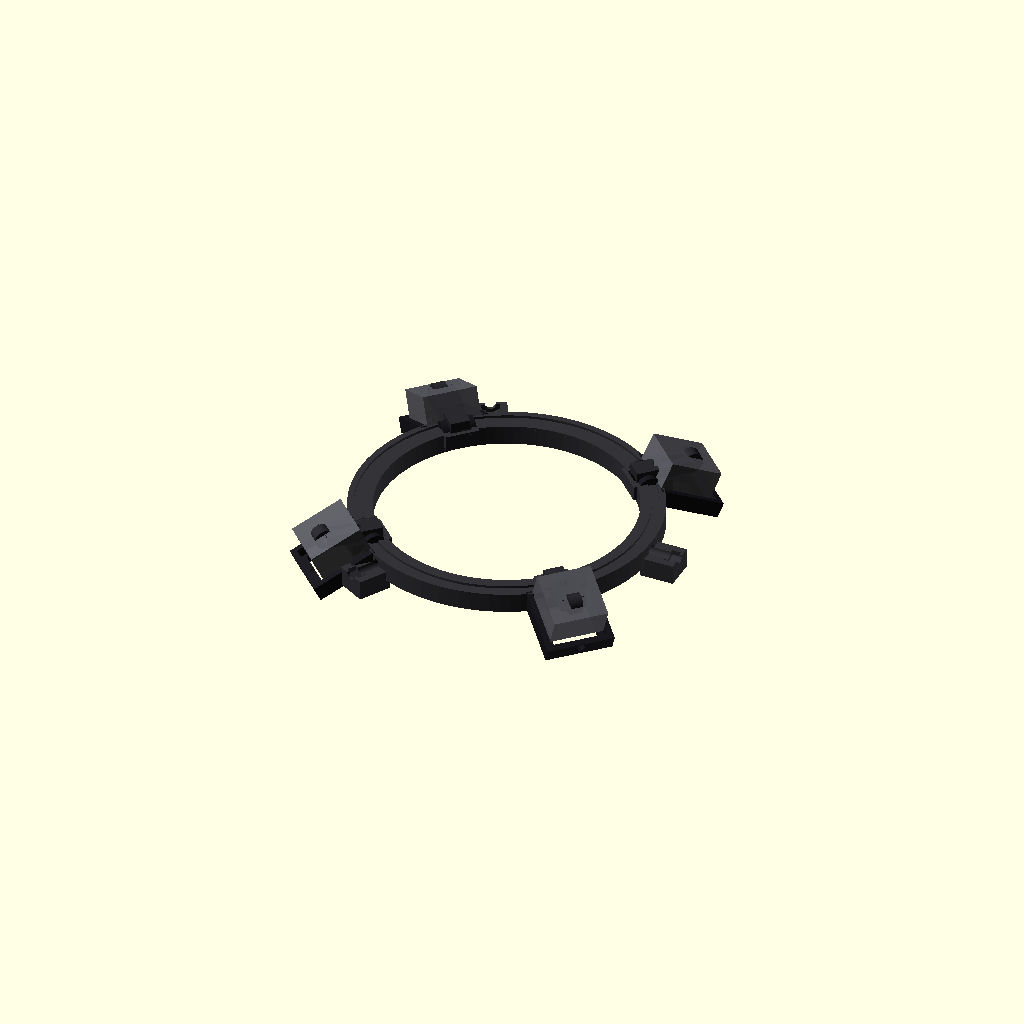
Cell 1: rendered with the file's own defaults.
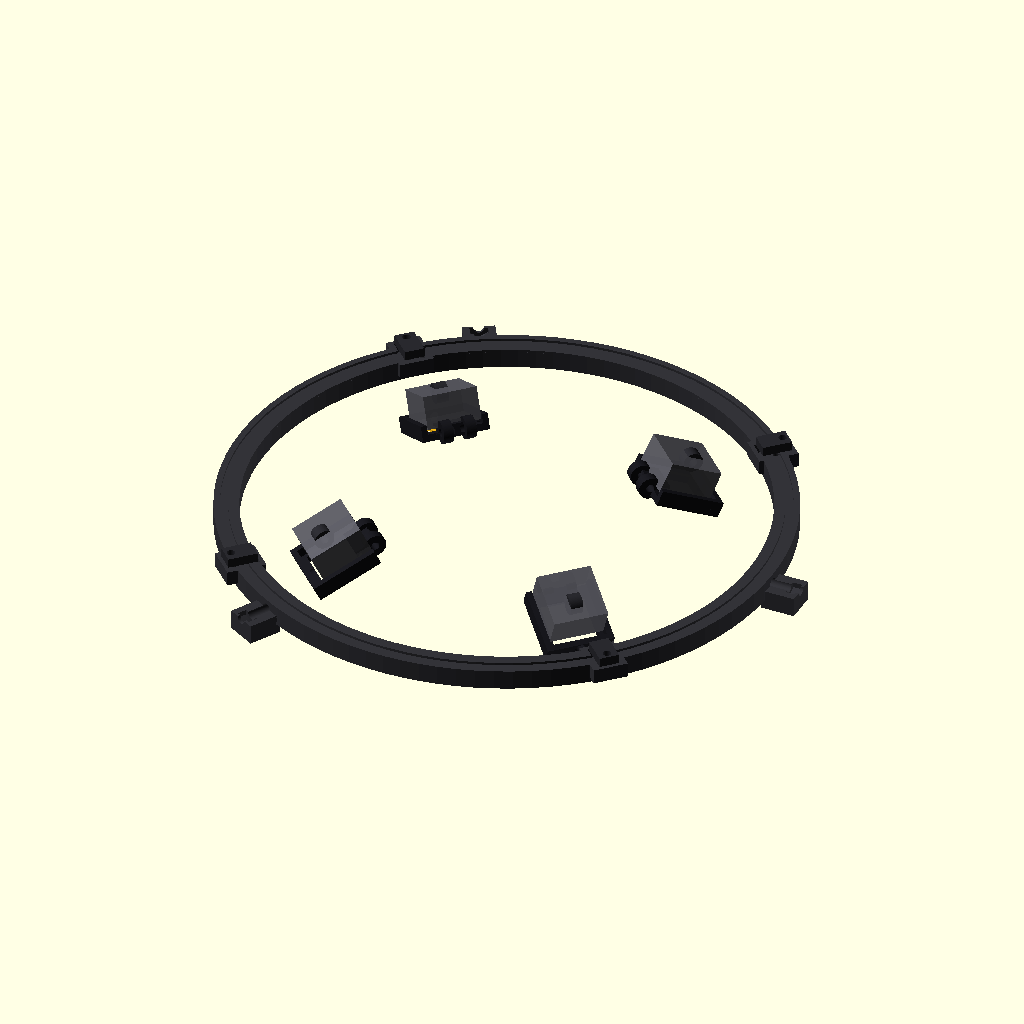
Cell 2: ring_id = 206 (everything else at default).
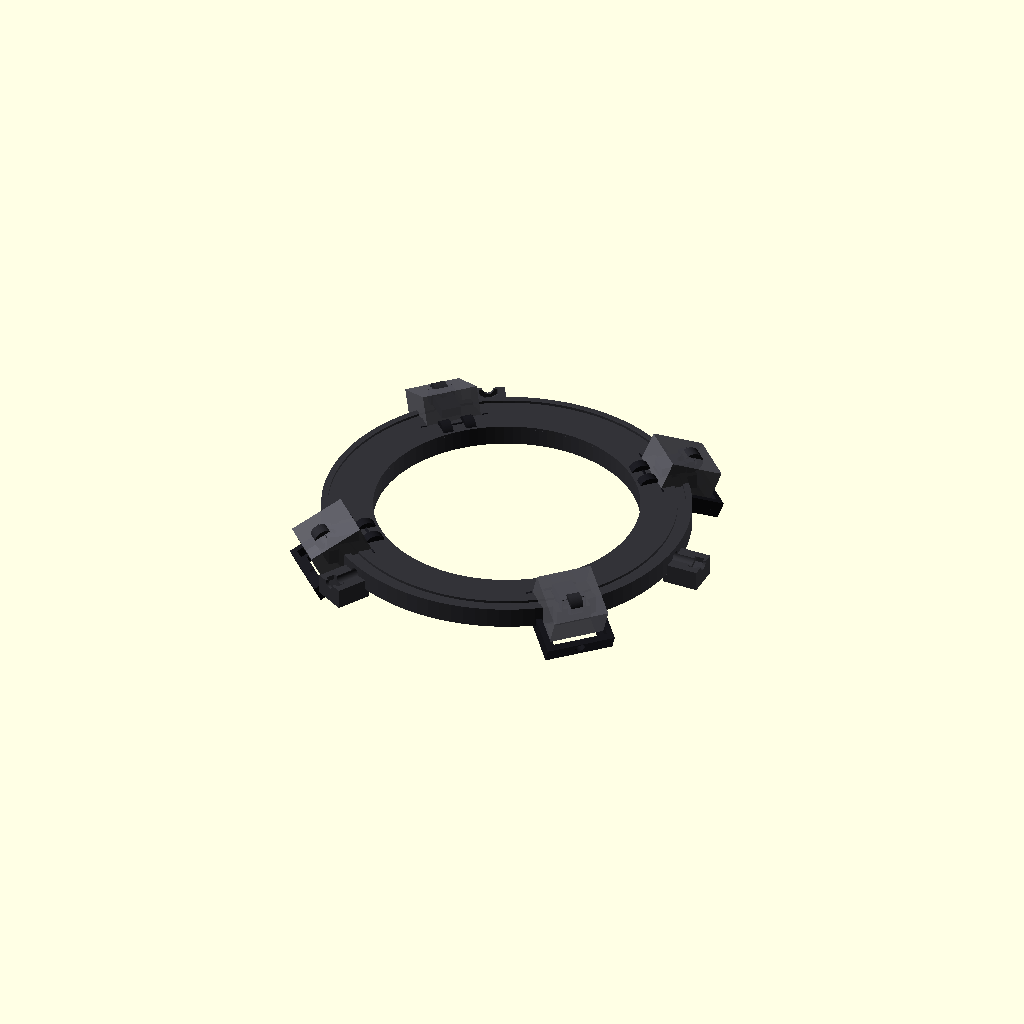
Cell 3: ring_wall_radial = 20 (everything else at default).
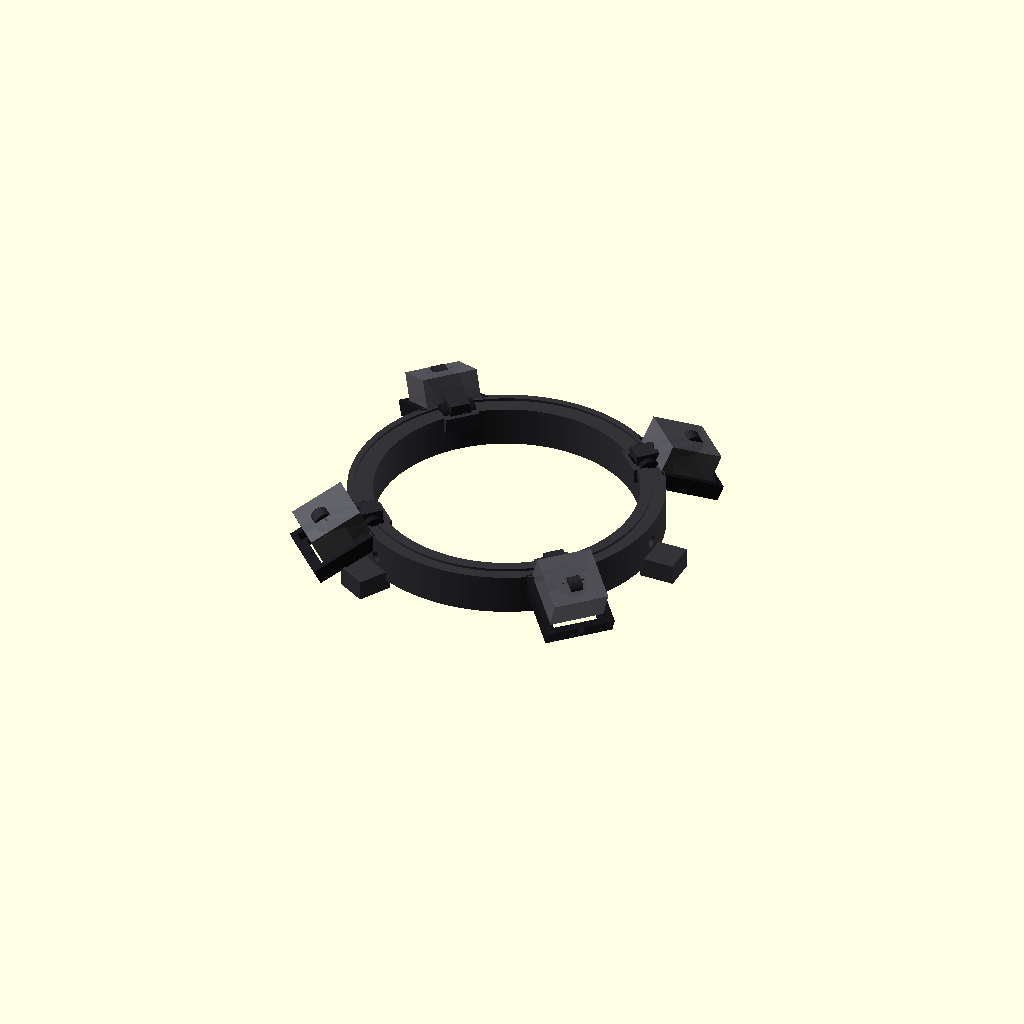
Cell 4: the same model with ring_h = 16.
All cells are drawn from one camera (rotation 55°, 0°, 25°, orthographic, colour scheme Cornfield), so only the parameter changes between them.
The OpenSCAD source (cad/history/microscope_led_head_v06.scad):

/*
  PC SERVICE - Luz LED profesional para microscopio
  Cabezal modular paramétrico V0.6
  OpenSCAD

  Arquitectura:
  - Aro central con ID 103 mm.
  - 3 tornillos radiales M4 a 120° para sujetar el Barlow/objetivo.
  - 4 brazos desmontables a 45°, 135°, 225° y 315°.
  - 4 pods articulados mediante tornillo M3.
  - Alojamiento para disipador 22 x 22 mm.
  - Inclinación nominal del pod: 25° hacia el centro.
  - Radio nominal del centro del COB: 68 mm.

  NOTA:
  Este archivo está pensado para iterar. Todas las medidas críticas están
  agrupadas al principio.
*/

// =========================
// SELECCIÓN DE SALIDA
// =========================
// "assembly", "ring", "arm", "pod", "print_plate"
part = "assembly";
exploded = 0;          // 0 = ensamblado, >0 separa piezas en la vista
$fn = 96;

// =========================
// PARÁMETROS PRINCIPALES
// =========================

// Microscopio / aro actual
ring_id              = 103.0;
ring_wall_radial     = 10.0;
ring_od              = ring_id + 2*ring_wall_radial;
ring_h               = 8.0;

// Tornillos de fijación al microscopio
scope_screw_count    = 3;
scope_screw_angles   = [0,120,240];
scope_screw_nominal  = 4.0;
scope_screw_hole     = 4.4;     // para tornillo M4 real; usar tuerca cautiva
scope_screw_length   = 23.0;
scope_boss_w         = 13.0;
scope_boss_l         = 14.0;
scope_boss_h         = 8.0;
m4_nut_af            = 7.2;     // ancho entre caras, holgura incluida
m4_nut_h             = 3.4;

// LEDs
led_angles           = [45,135,225,315];
cob_center_radius    = 68.0;
pod_tilt             = 25.0;    // grados hacia el centro
pod_drop             = 10.0;

// Disipador / COB
heatsink_w           = 22.0;
heatsink_l           = 22.0;
heatsink_h           = 13.0;    // EDITAR si tu disipador real difiere
heatsink_clearance   = 0.30;    // por lado
pocket_w             = heatsink_w + 2*heatsink_clearance;
pocket_l             = heatsink_l + 2*heatsink_clearance;

// Pod
pod_wall             = 2.4;
pod_back             = 2.8;
pod_side_h           = 5.0;
pod_outer_w          = pocket_w + 2*pod_wall;
pod_outer_l          = pocket_l + 2*pod_wall;
diffuser_enable      = true;
diffuser_slot        = 1.2;
diffuser_gap         = 5.0;

// Unión aro <-> brazo
tongue_w             = 8.0;
tongue_l             = 12.0;
tongue_t             = 3.8;
socket_clear         = 0.25;
socket_w             = tongue_w + 2*socket_clear;
socket_l             = tongue_l + 0.5;
socket_t             = tongue_t + 0.35;
socket_pad_w         = 14.0;
socket_pad_l         = 16.0;
socket_pad_h         = 6.0;
arm_lock_hole        = 3.3;     // M3 pasante

// Brazo
arm_w                = 10.0;
arm_t                = 5.0;
arm_pivot_r          = 64.0;    // radio del eje del tornillo de articulación
arm_pivot_hole       = 3.3;     // M3
arm_pivot_ear_w      = 8.0;
arm_pivot_ear_t      = 5.0;
arm_body_start_r     = ring_od/2 - tongue_l + 1.0;
arm_body_len         = arm_pivot_r - arm_body_start_r;

// Horquilla del pod
fork_gap             = arm_pivot_ear_t + 0.35;
fork_t               = 4.0;
fork_hole            = 3.3;
fork_outer_w         = fork_gap + 2*fork_t;

// Cableado
wire_channel_w       = 3.2;
wire_channel_d       = 2.0;
pod_wire_hole        = 4.0;

// =========================
// UTILIDADES
// =========================

module hex_prism(af, h){
    // hexágono definido por ancho entre caras
    r = af / sqrt(3);
    cylinder(h=h, r=r, $fn=6);
}

module radial_transform(angle, r=0, z=0){
    rotate([0,0,angle])
        translate([r,0,z])
            children();
}

// =========================
// ARO CENTRAL
// =========================

module ring_body(){
    difference(){
        union(){
            // Aro principal
            difference(){
                cylinder(h=ring_h, d=ring_od);
                translate([0,0,-0.5])
                    cylinder(h=ring_h+1, d=ring_id);
            }

            // Bosses de los 3 tornillos M4
            for(a = scope_screw_angles){
                radial_transform(a, ring_od/2 + scope_boss_l/2 - 2, 0)
                    cube([scope_boss_l, scope_boss_w, scope_boss_h], center=true);
            }

            // Pads para los cuatro brazos
            for(a = led_angles){
                radial_transform(a, ring_od/2 - socket_pad_l/2 + 4.0, ring_h - socket_pad_h/2)
                    cube([socket_pad_l, socket_pad_w, socket_pad_h], center=true);
            }
        }

        // Agujeros radiales para los M4 del microscopio
        for(a = scope_screw_angles){
            rotate([0,0,a])
                translate([ring_od/2 + scope_boss_l - 5,0,ring_h/2])
                    rotate([0,90,0])
                        cylinder(h=scope_boss_l + ring_wall_radial + 8,
                                 d=scope_screw_hole, center=true);

            // Trampa de tuerca M4 en la cara exterior
            rotate([0,0,a])
                translate([ring_od/2 + scope_boss_l - 7.0,0,ring_h/2])
                    rotate([0,90,0])
                        hex_prism(m4_nut_af, m4_nut_h+0.4);
        }

        // Ranuras superiores para espigas de brazo
        for(a = led_angles){
            rotate([0,0,a])
                translate([ring_od/2 - socket_l/2 + 2.2, 0,
                           ring_h - socket_t/2 + 0.05])
                    cube([socket_l, socket_w, socket_t], center=true);

            // Agujero vertical M3 de bloqueo
            rotate([0,0,a])
                translate([ring_od/2 - 2.5, 0, ring_h/2])
                    cylinder(h=ring_h+socket_pad_h+2, d=arm_lock_hole, center=true);
        }

        // Canaleta circular superior simple para cables
        // (interrumpida visualmente por los pads, pero funcional)
        translate([0,0,ring_h-wire_channel_d/2])
            difference(){
                cylinder(h=wire_channel_d+0.2, d=ring_od-5);
                cylinder(h=wire_channel_d+0.3, d=ring_od-5-2*wire_channel_w);
            }
    }
}

// =========================
// BRAZO MODULAR
// =========================

module arm_part(){
    // La pieza está orientada localmente en +X.
    // Su origen está aproximadamente donde comienza la espiga.
    difference(){
        union(){
            // Espiga que entra en el aro
            translate([tongue_l/2,0,tongue_t/2])
                cube([tongue_l, tongue_w, tongue_t], center=true);

            // Cuerpo del brazo
            translate([tongue_l + arm_body_len/2 - 2, 0, arm_t/2])
                cube([arm_body_len, arm_w, arm_t], center=true);

            // Oreja del pivote
            pivot_x = tongue_l + arm_body_len - 2;
            translate([pivot_x,0,arm_t/2])
                rotate([90,0,0])
                    cylinder(h=arm_pivot_ear_t,
                             d=arm_pivot_ear_w,
                             center=true);
        }

        // Agujero de bloqueo M3 de la espiga
        translate([tongue_l-2.5,0,0])
            cylinder(h=10, d=arm_lock_hole, center=true);

        // Agujero del pivote M3 (eje tangencial)
        pivot_x = tongue_l + arm_body_len - 2;
        translate([pivot_x,0,arm_t/2])
            rotate([90,0,0])
                cylinder(h=arm_pivot_ear_t+4,
                         d=arm_pivot_hole,
                         center=true);

        // Canaleta superior para cable
        translate([tongue_l + arm_body_len/2 - 2, 0, arm_t-wire_channel_d/2])
            cube([arm_body_len-2, wire_channel_w, wire_channel_d+0.2], center=true);
    }
}

// =========================
// POD LED ARTICULADO
// =========================

module pod_tray(){
    /*
      Sistema local:
      - X = radial hacia afuera
      - Y = tangencial
      - Z = vertical
      - cara del LED apunta aproximadamente hacia -Z,
        inclinada pod_tilt hacia -X (centro del microscopio).
    */

    difference(){
        union(){
            // Bandeja / respaldo
            translate([6,0,0])
                cube([pod_outer_l, pod_outer_w, pod_back], center=true);

            // Labios laterales de retención del disipador
            for(s=[-1,1]){
                translate([6, s*(pocket_w/2 + pod_wall/2), pod_side_h/2])
                    cube([pod_outer_l, pod_wall, pod_side_h], center=true);
            }

            // Labio posterior
            translate([6 + pod_outer_l/2 - pod_wall/2,0,pod_side_h/2])
                cube([pod_wall, pod_outer_w, pod_side_h], center=true);

            // Horquilla doble del pivote en el lado interior
            for(s=[-1,1]){
                translate([-pod_outer_l/2 + 4.5,
                           s*(fork_gap/2 + fork_t/2),
                           1.5])
                    rotate([90,0,0])
                        cylinder(h=fork_t,
                                 d=9.0,
                                 center=true);
            }

            // Puente de unión horquilla-bandeja
            translate([-pod_outer_l/2 + 8,0,1.5])
                cube([9, fork_outer_w, 5], center=true);
        }

        // Hueco central para reducir plástico detrás del disipador
        translate([6,0,-0.2])
            cube([pocket_l-4, pocket_w-4, pod_back+1], center=true);

        // Agujeros M3 de la horquilla
        for(s=[-1,1]){
            translate([-pod_outer_l/2 + 4.5,
                       s*(fork_gap/2 + fork_t/2),
                       1.5])
                rotate([90,0,0])
                    cylinder(h=fork_t+3, d=fork_hole, center=true);
        }

        // Paso de cable
        translate([6 + pod_outer_l/2 - 3,0,2.5])
            rotate([0,90,0])
                cylinder(h=8, d=pod_wire_hole, center=true);

        // Ranura opcional para difusor en el frente
        if(diffuser_enable){
            translate([6 - pod_outer_l/2 + diffuser_gap,0,-0.1])
                cube([diffuser_slot, pocket_w+1.0, pod_back+2], center=true);
        }
    }
}

module pod_part(){
    rotate([0,pod_tilt,0])
        pod_tray();
}

// =========================
// ENSAMBLE
// =========================

module assembled(){
    color([0.20,0.20,0.22]) ring_body();

    for(a = led_angles){
        // Posición local de inicio del brazo.
        // Se hace coincidir su espiga con la ranura del aro.
        base_r = ring_od/2 - socket_l + 3.0;

        // Brazo
        color([0.16,0.16,0.18])
            radial_transform(a, base_r + exploded, ring_h)
                arm_part();

        // Pod articulado
        // Radio del pivote definido paramétricamente.
        color([0.10,0.10,0.12])
            radial_transform(a,
                             arm_pivot_r + exploded*1.6,
                             ring_h + arm_t/2 - pod_drop)
                pod_part();

        // Disipador conceptual para visualizar volumen
        color([0.35,0.35,0.38,0.9])
            radial_transform(a,
                             cob_center_radius + exploded*1.8,
                             ring_h - pod_drop + 2.5)
                rotate([0,pod_tilt,0])
                    translate([0,0,heatsink_h/2 + pod_back/2])
                        cube([heatsink_l, heatsink_w, heatsink_h], center=true);

        // COB conceptual
        color([1.0,0.75,0.08])
            radial_transform(a,
                             cob_center_radius + exploded*1.8,
                             ring_h - pod_drop + 1.0)
                rotate([0,pod_tilt,0])
                    cube([13,13,1.2], center=true);
    }
}

// =========================
// PRINT PLATE
// =========================

module print_plate(){
    ring_body();

    // 4 brazos
    for(i=[0:3])
        translate([145, -45 + i*30, 0])
            arm_part();

    // 4 pods
    for(i=[0:3])
        translate([-145, -55 + i*38, 8])
            rotate([0,-pod_tilt,0])
                pod_part();
}

// =========================
// SALIDA
// =========================

if(part == "assembly")
    assembled();
else if(part == "ring")
    ring_body();
else if(part == "arm")
    arm_part();
else if(part == "pod")
    pod_part();
else if(part == "print_plate")
    print_plate();
else
    assembled();
Customizer parameters (derived from the source; name, type, default, range or options):
part: string, default "assembly"
exploded: number, default 0
ring_id: number, default 103
ring_wall_radial: number, default 10
ring_h: number, default 8
scope_screw_count: number, default 3
scope_screw_angles: vector, default [0, 120, 240]
scope_screw_nominal: number, default 4
scope_screw_hole: number, default 4.4
scope_screw_length: number, default 23
scope_boss_w: number, default 13
scope_boss_l: number, default 14
scope_boss_h: number, default 8
m4_nut_af: number, default 7.2
m4_nut_h: number, default 3.4
led_angles: vector, default [45, 135, 225, 315]
cob_center_radius: number, default 68
pod_tilt: number, default 25
pod_drop: number, default 10
heatsink_w: number, default 22
heatsink_l: number, default 22
heatsink_h: number, default 13
heatsink_clearance: number, default 0.3
pod_wall: number, default 2.4
pod_back: number, default 2.8
pod_side_h: number, default 5
diffuser_enable: bool, default true
diffuser_slot: number, default 1.2
diffuser_gap: number, default 5
tongue_w: number, default 8
tongue_l: number, default 12
tongue_t: number, default 3.8
socket_clear: number, default 0.25
socket_pad_w: number, default 14
socket_pad_l: number, default 16
socket_pad_h: number, default 6
arm_lock_hole: number, default 3.3
arm_w: number, default 10
arm_t: number, default 5
arm_pivot_r: number, default 64
arm_pivot_hole: number, default 3.3
arm_pivot_ear_w: number, default 8
arm_pivot_ear_t: number, default 5
fork_t: number, default 4
fork_hole: number, default 3.3
wire_channel_w: number, default 3.2
wire_channel_d: number, default 2
pod_wire_hole: number, default 4
